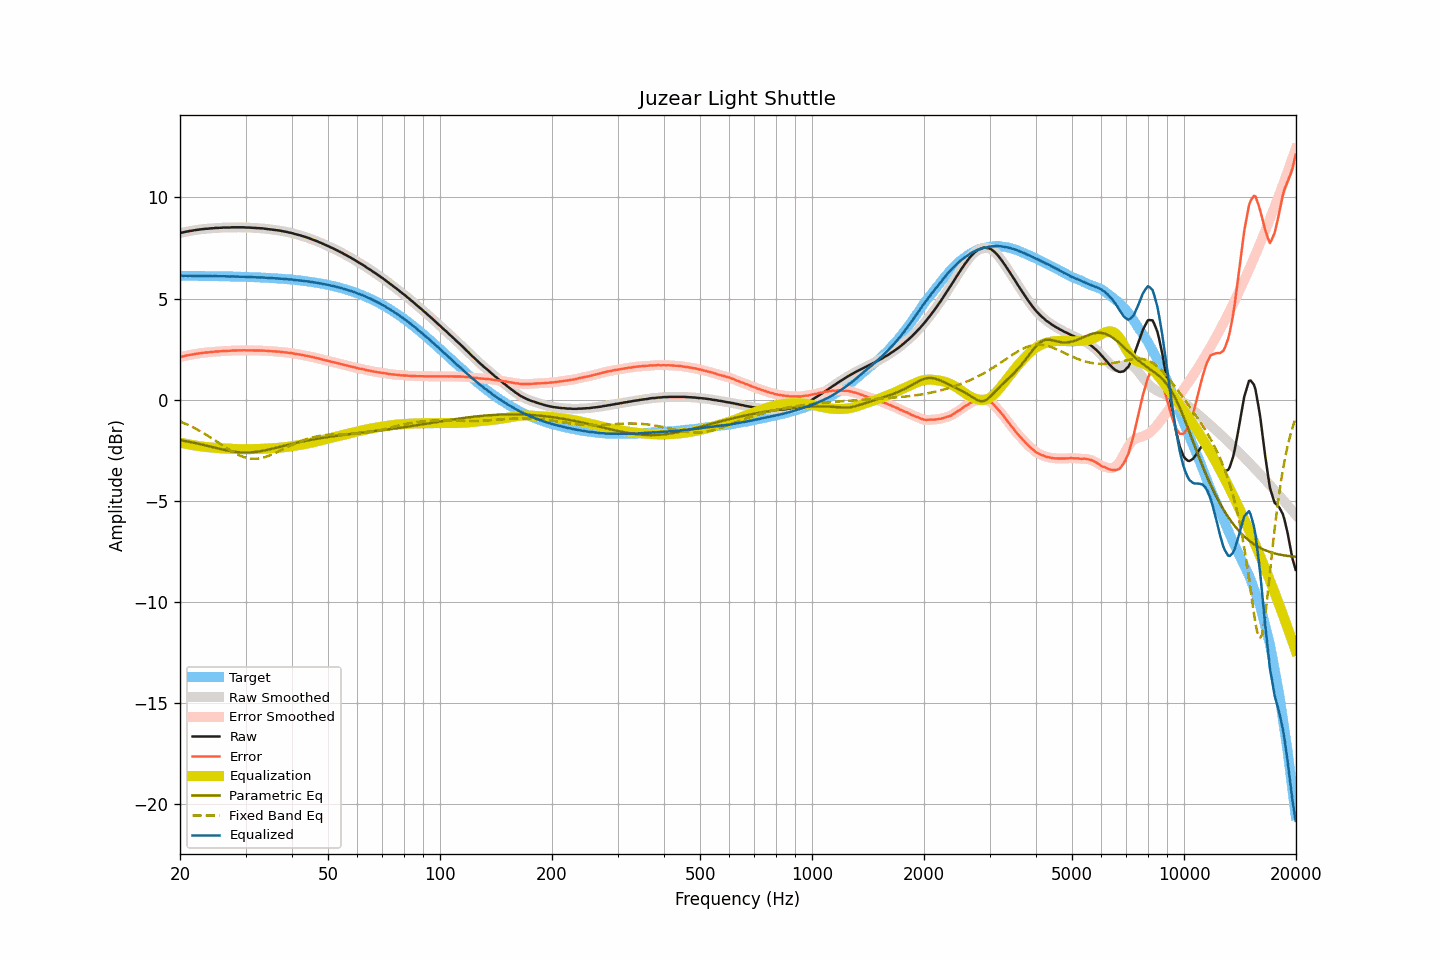

Data behind this chart, as committed beside it:
frequency, raw, smoothed, error, error_smoothed, equalization, parametric_eq, fixed_band_eq, equalized_raw, equalized_smoothed, target
20.00, 8.24, 8.24, 2.11, 2.11, -2.11, -2.00, -1.08, 6.13, 6.13, 6.13
20.20, 8.26, 8.26, 2.13, 2.13, -2.13, -2.01, -1.11, 6.13, 6.13, 6.13
20.40, 8.27, 8.28, 2.15, 2.15, -2.15, -2.02, -1.14, 6.12, 6.13, 6.13
20.61, 8.29, 8.29, 2.17, 2.17, -2.17, -2.04, -1.17, 6.13, 6.13, 6.13
20.81, 8.31, 8.31, 2.19, 2.18, -2.18, -2.05, -1.21, 6.13, 6.13, 6.13
21.02, 8.32, 8.33, 2.20, 2.20, -2.20, -2.07, -1.25, 6.12, 6.13, 6.13
21.23, 8.34, 8.34, 2.22, 2.21, -2.21, -2.08, -1.28, 6.13, 6.12, 6.12
21.44, 8.35, 8.35, 2.23, 2.23, -2.23, -2.10, -1.32, 6.12, 6.12, 6.12
21.66, 8.36, 8.37, 2.24, 2.24, -2.24, -2.12, -1.36, 6.12, 6.12, 6.12
21.87, 8.38, 8.38, 2.26, 2.26, -2.26, -2.13, -1.40, 6.13, 6.12, 6.12
22.09, 8.39, 8.39, 2.27, 2.27, -2.27, -2.15, -1.44, 6.12, 6.12, 6.12
22.31, 8.40, 8.40, 2.28, 2.28, -2.28, -2.17, -1.48, 6.12, 6.12, 6.12
22.54, 8.41, 8.41, 2.29, 2.29, -2.29, -2.18, -1.53, 6.12, 6.12, 6.12
22.76, 8.42, 8.42, 2.30, 2.30, -2.30, -2.20, -1.57, 6.12, 6.12, 6.12
22.99, 8.43, 8.43, 2.31, 2.32, -2.31, -2.22, -1.62, 6.12, 6.12, 6.12
23.22, 8.44, 8.44, 2.33, 2.33, -2.32, -2.24, -1.67, 6.12, 6.12, 6.12
23.45, 8.45, 8.45, 2.34, 2.33, -2.33, -2.26, -1.71, 6.12, 6.12, 6.12
23.69, 8.45, 8.46, 2.34, 2.34, -2.34, -2.28, -1.76, 6.11, 6.11, 6.11
23.92, 8.46, 8.46, 2.35, 2.35, -2.35, -2.30, -1.81, 6.11, 6.11, 6.11
24.16, 8.47, 8.47, 2.36, 2.36, -2.36, -2.32, -1.86, 6.11, 6.11, 6.11
24.40, 8.47, 8.48, 2.36, 2.37, -2.36, -2.34, -1.92, 6.11, 6.11, 6.11
24.65, 8.48, 8.48, 2.37, 2.37, -2.37, -2.35, -1.97, 6.11, 6.11, 6.11
24.89, 8.49, 8.49, 2.38, 2.38, -2.38, -2.37, -2.02, 6.11, 6.11, 6.11
25.14, 8.49, 8.49, 2.39, 2.39, -2.39, -2.39, -2.07, 6.11, 6.11, 6.11
25.39, 8.49, 8.50, 2.39, 2.39, -2.39, -2.41, -2.13, 6.10, 6.10, 6.11
25.65, 8.50, 8.50, 2.40, 2.40, -2.40, -2.43, -2.18, 6.11, 6.10, 6.10
25.91, 8.50, 8.51, 2.40, 2.40, -2.40, -2.45, -2.23, 6.10, 6.10, 6.10
26.16, 8.51, 8.51, 2.41, 2.41, -2.41, -2.47, -2.29, 6.11, 6.10, 6.10
26.43, 8.51, 8.51, 2.41, 2.41, -2.41, -2.49, -2.34, 6.10, 6.10, 6.10
26.69, 8.51, 8.51, 2.41, 2.41, -2.42, -2.50, -2.39, 6.10, 6.10, 6.10
26.96, 8.51, 8.51, 2.42, 2.42, -2.42, -2.52, -2.44, 6.09, 6.09, 6.10
27.23, 8.51, 8.52, 2.42, 2.42, -2.42, -2.53, -2.49, 6.09, 6.09, 6.09
27.50, 8.52, 8.52, 2.43, 2.43, -2.43, -2.55, -2.54, 6.10, 6.09, 6.09
27.77, 8.52, 8.52, 2.43, 2.43, -2.43, -2.56, -2.59, 6.09, 6.09, 6.09
28.05, 8.52, 8.52, 2.43, 2.43, -2.43, -2.57, -2.63, 6.09, 6.09, 6.09
28.33, 8.52, 8.52, 2.44, 2.44, -2.44, -2.58, -2.67, 6.09, 6.09, 6.09
28.62, 8.52, 8.52, 2.44, 2.44, -2.44, -2.59, -2.71, 6.08, 6.08, 6.08
28.90, 8.52, 8.52, 2.44, 2.44, -2.44, -2.60, -2.75, 6.08, 6.08, 6.08
29.19, 8.52, 8.52, 2.44, 2.44, -2.44, -2.60, -2.78, 6.08, 6.08, 6.08
29.48, 8.52, 8.52, 2.44, 2.44, -2.44, -2.61, -2.81, 6.08, 6.08, 6.08
29.78, 8.52, 8.52, 2.45, 2.44, -2.44, -2.61, -2.84, 6.08, 6.08, 6.07
30.08, 8.51, 8.52, 2.44, 2.44, -2.44, -2.61, -2.86, 6.07, 6.07, 6.07
30.38, 8.51, 8.51, 2.44, 2.44, -2.44, -2.61, -2.88, 6.07, 6.07, 6.07
30.68, 8.51, 8.51, 2.45, 2.44, -2.44, -2.61, -2.90, 6.07, 6.07, 6.07
30.99, 8.50, 8.51, 2.44, 2.44, -2.44, -2.60, -2.91, 6.06, 6.06, 6.06
31.30, 8.50, 8.50, 2.44, 2.44, -2.44, -2.60, -2.92, 6.06, 6.06, 6.06
31.61, 8.49, 8.49, 2.43, 2.44, -2.44, -2.59, -2.92, 6.05, 6.06, 6.06
31.93, 8.49, 8.49, 2.44, 2.44, -2.44, -2.58, -2.92, 6.06, 6.05, 6.05
32.24, 8.48, 8.48, 2.43, 2.43, -2.44, -2.57, -2.91, 6.05, 6.05, 6.05
32.57, 8.48, 8.48, 2.43, 2.43, -2.43, -2.56, -2.90, 6.05, 6.05, 6.05
32.89, 8.47, 8.48, 2.43, 2.43, -2.43, -2.55, -2.89, 6.04, 6.04, 6.04
33.22, 8.47, 8.47, 2.43, 2.43, -2.43, -2.53, -2.87, 6.04, 6.04, 6.04
33.55, 8.46, 8.46, 2.43, 2.43, -2.42, -2.52, -2.85, 6.04, 6.04, 6.04
33.89, 8.45, 8.45, 2.42, 2.42, -2.42, -2.50, -2.83, 6.03, 6.03, 6.03
34.23, 8.44, 8.44, 2.41, 2.41, -2.42, -2.48, -2.81, 6.03, 6.03, 6.03
34.57, 8.43, 8.43, 2.41, 2.41, -2.41, -2.47, -2.78, 6.02, 6.02, 6.02
34.92, 8.42, 8.42, 2.40, 2.40, -2.41, -2.45, -2.75, 6.02, 6.02, 6.02
35.27, 8.41, 8.41, 2.40, 2.40, -2.40, -2.43, -2.71, 6.01, 6.01, 6.01
35.62, 8.40, 8.40, 2.39, 2.39, -2.39, -2.41, -2.68, 6.01, 6.01, 6.01
35.97, 8.39, 8.39, 2.39, 2.39, -2.39, -2.39, -2.64, 6.00, 6.00, 6.00
... 635 more rows
